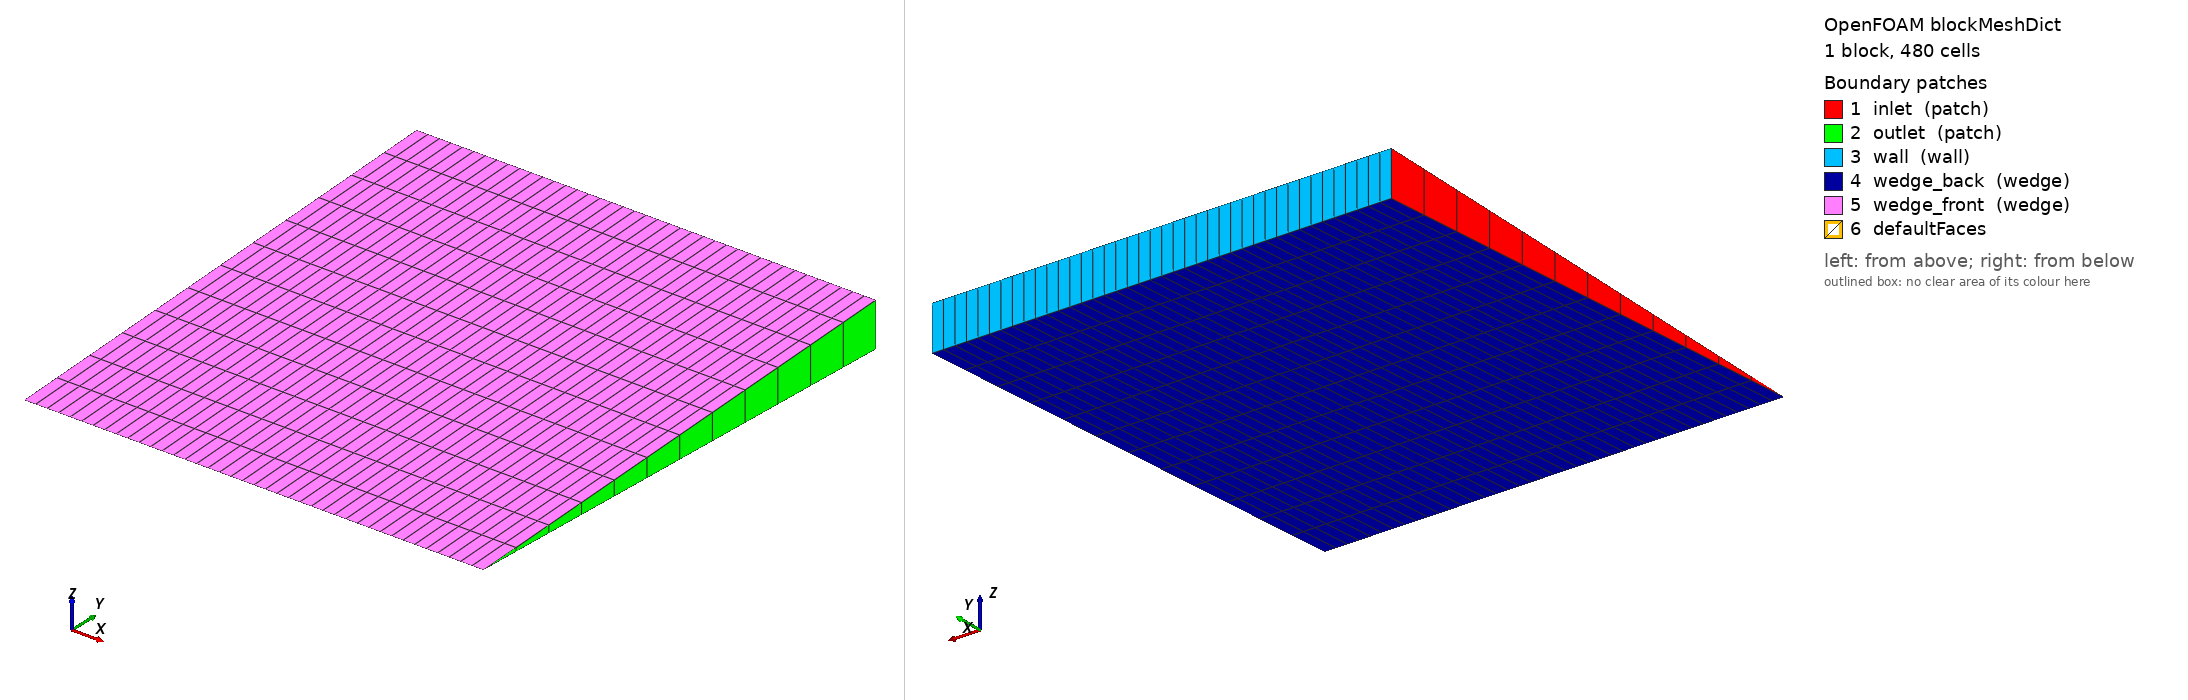

OpenFOAM case: the mesh blockMesh builds from blockMeshDict, 1 block(s), 480 cells. Boundary patches (legend numbers): 1 inlet (patch), 2 outlet (patch), 3 wall (wall), 4 wedge_back (wedge), 5 wedge_front (wedge), 6 defaultFaces. Left view from above one corner, right view from below the opposite corner. Boundary conditions: 4 field file(s) under 0/; 5 of 6 drawn patches have an entry in a shipped field file.

=== system/blockMeshDict ===
/*--------------------------------*- C++ -*----------------------------------*\
| AWH Tier-2 — axisymmetric wedge packed bed (V1 box / mass-balance test)      |
\*---------------------------------------------------------------------------*/
FoamFile
{
    version     2.0;
    format      ascii;
    class       dictionary;
    object      blockMeshDict;
}
// * * * * * * * * * * * * * * * * * * * * * * * * * * * * * * * * * * * * * //

mergeType points;

scale   1;

L         0.09;
R         0.10;
halfAngle 2.5;
rad       #calc "degToRad($halfAngle)";
dz        #calc "$R*Foam::tan($rad)";
mdz       #calc "-1.0*$dz";
nx        40;
nr        12;

vertices
(
    (0   0    0)
    ($L  0    0)
    (0   $R   $mdz)
    ($L  $R   $mdz)
    (0   $R   $dz)
    ($L  $R   $dz)
);

blocks
(
    hex (0 1 3 2 0 1 5 4) ($nx $nr 1) simpleGrading (1 1 1)
);

edges
(
);

boundary
(
    inlet  { type patch; faces ( (0 2 4 0) ); }
    outlet { type patch; faces ( (1 3 5 1) ); }
    wall   { type wall;  faces ( (2 3 5 4) ); }
    wedge_back  { type wedge; faces ( (0 2 3 1) ); }
    wedge_front { type wedge; faces ( (0 1 5 4) ); }
);

mergePatchPairs
(
);

// ************************************************************************* //


=== system/controlDict ===
/*--------------------------------*- C++ -*----------------------------------*/
FoamFile
{
    version     2.0;
    format      ascii;
    class       dictionary;
    object      controlDict;
}
// * * * * * * * * * * * * * * * * * * * * * * * * * * * * * * * * * * * * * //

application     adsorpSilicaFoam;

startFrom       startTime;
startTime       0;
stopAt          endTime;
endTime         3000;
deltaT          1;

writeControl    timeStep;
writeInterval   3000;
purgeWrite      0;
writeFormat     ascii;
writePrecision  8;
writeCompression off;
timeFormat      general;
timePrecision   6;
runTimeModifiable true;

functions
{
    intY   { type volFieldValue; libs (fieldFunctionObjects); fields (Y);
             operation volIntegrate; regionType all; writeFields false;
             writeControl timeStep; writeInterval 25; log false; }
    intQ   { type volFieldValue; libs (fieldFunctionObjects); fields (q);
             operation volIntegrate; regionType all; writeFields false;
             writeControl timeStep; writeInterval 25; log false; }
    Tavg   { type volFieldValue; libs (fieldFunctionObjects); fields (T);
             operation volAverage; regionType all; writeFields false;
             writeControl timeStep; writeInterval 25; log false; }
    Yavg   { type volFieldValue; libs (fieldFunctionObjects); fields (Y);
             operation volAverage; regionType all; writeFields false;
             writeControl timeStep; writeInterval 25; log false; }
}

// ************************************************************************* //


=== 0/T ===
/*--------------------------------*- C++ -*----------------------------------*/
FoamFile
{
    version     2.0;
    format      ascii;
    class       volScalarField;
    object      T;
}
// * * * * * * * * * * * * * * * * * * * * * * * * * * * * * * * * * * * * * //

dimensions      [0 0 0 1 0 0 0];

internalField   uniform 295;

boundaryField
{
    inlet       { type zeroGradient; }
    outlet      { type zeroGradient; }
    wall        { type zeroGradient; }
    wedge_back  { type wedge; }
    wedge_front { type wedge; }
}

// ************************************************************************* //


=== 0/U ===
/*--------------------------------*- C++ -*----------------------------------*/
FoamFile
{
    version     2.0;
    format      ascii;
    class       volVectorField;
    object      U;
}
// * * * * * * * * * * * * * * * * * * * * * * * * * * * * * * * * * * * * * //

dimensions      [0 1 -1 0 0 0 0];

internalField   uniform (0 0 0);

boundaryField
{
    inlet       { type noSlip; }
    outlet      { type noSlip; }
    wall        { type noSlip; }
    wedge_back  { type wedge; }
    wedge_front { type wedge; }
}

// ************************************************************************* //


=== 0/Y ===
/*--------------------------------*- C++ -*----------------------------------*/
FoamFile
{
    version     2.0;
    format      ascii;
    class       volScalarField;
    object      Y;
}
// * * * * * * * * * * * * * * * * * * * * * * * * * * * * * * * * * * * * * //
// vapour mass fraction.  0.013 ~ RH 80% at 295 K (adsorption box default).

dimensions      [0 0 0 0 0 0 0];

internalField   uniform 0.013;

boundaryField
{
    inlet       { type zeroGradient; }
    outlet      { type zeroGradient; }
    wall        { type zeroGradient; }
    wedge_back  { type wedge; }
    wedge_front { type wedge; }
}

// ************************************************************************* //


=== 0/p ===
/*--------------------------------*- C++ -*----------------------------------*/
FoamFile
{
    version     2.0;
    format      ascii;
    class       volScalarField;
    object      p;
}
// * * * * * * * * * * * * * * * * * * * * * * * * * * * * * * * * * * * * * //

dimensions      [0 2 -2 0 0 0 0];

internalField   uniform 0;

boundaryField
{
    inlet       { type zeroGradient; }
    outlet      { type zeroGradient; }
    wall        { type zeroGradient; }
    wedge_back  { type wedge; }
    wedge_front { type wedge; }
}

// ************************************************************************* //
